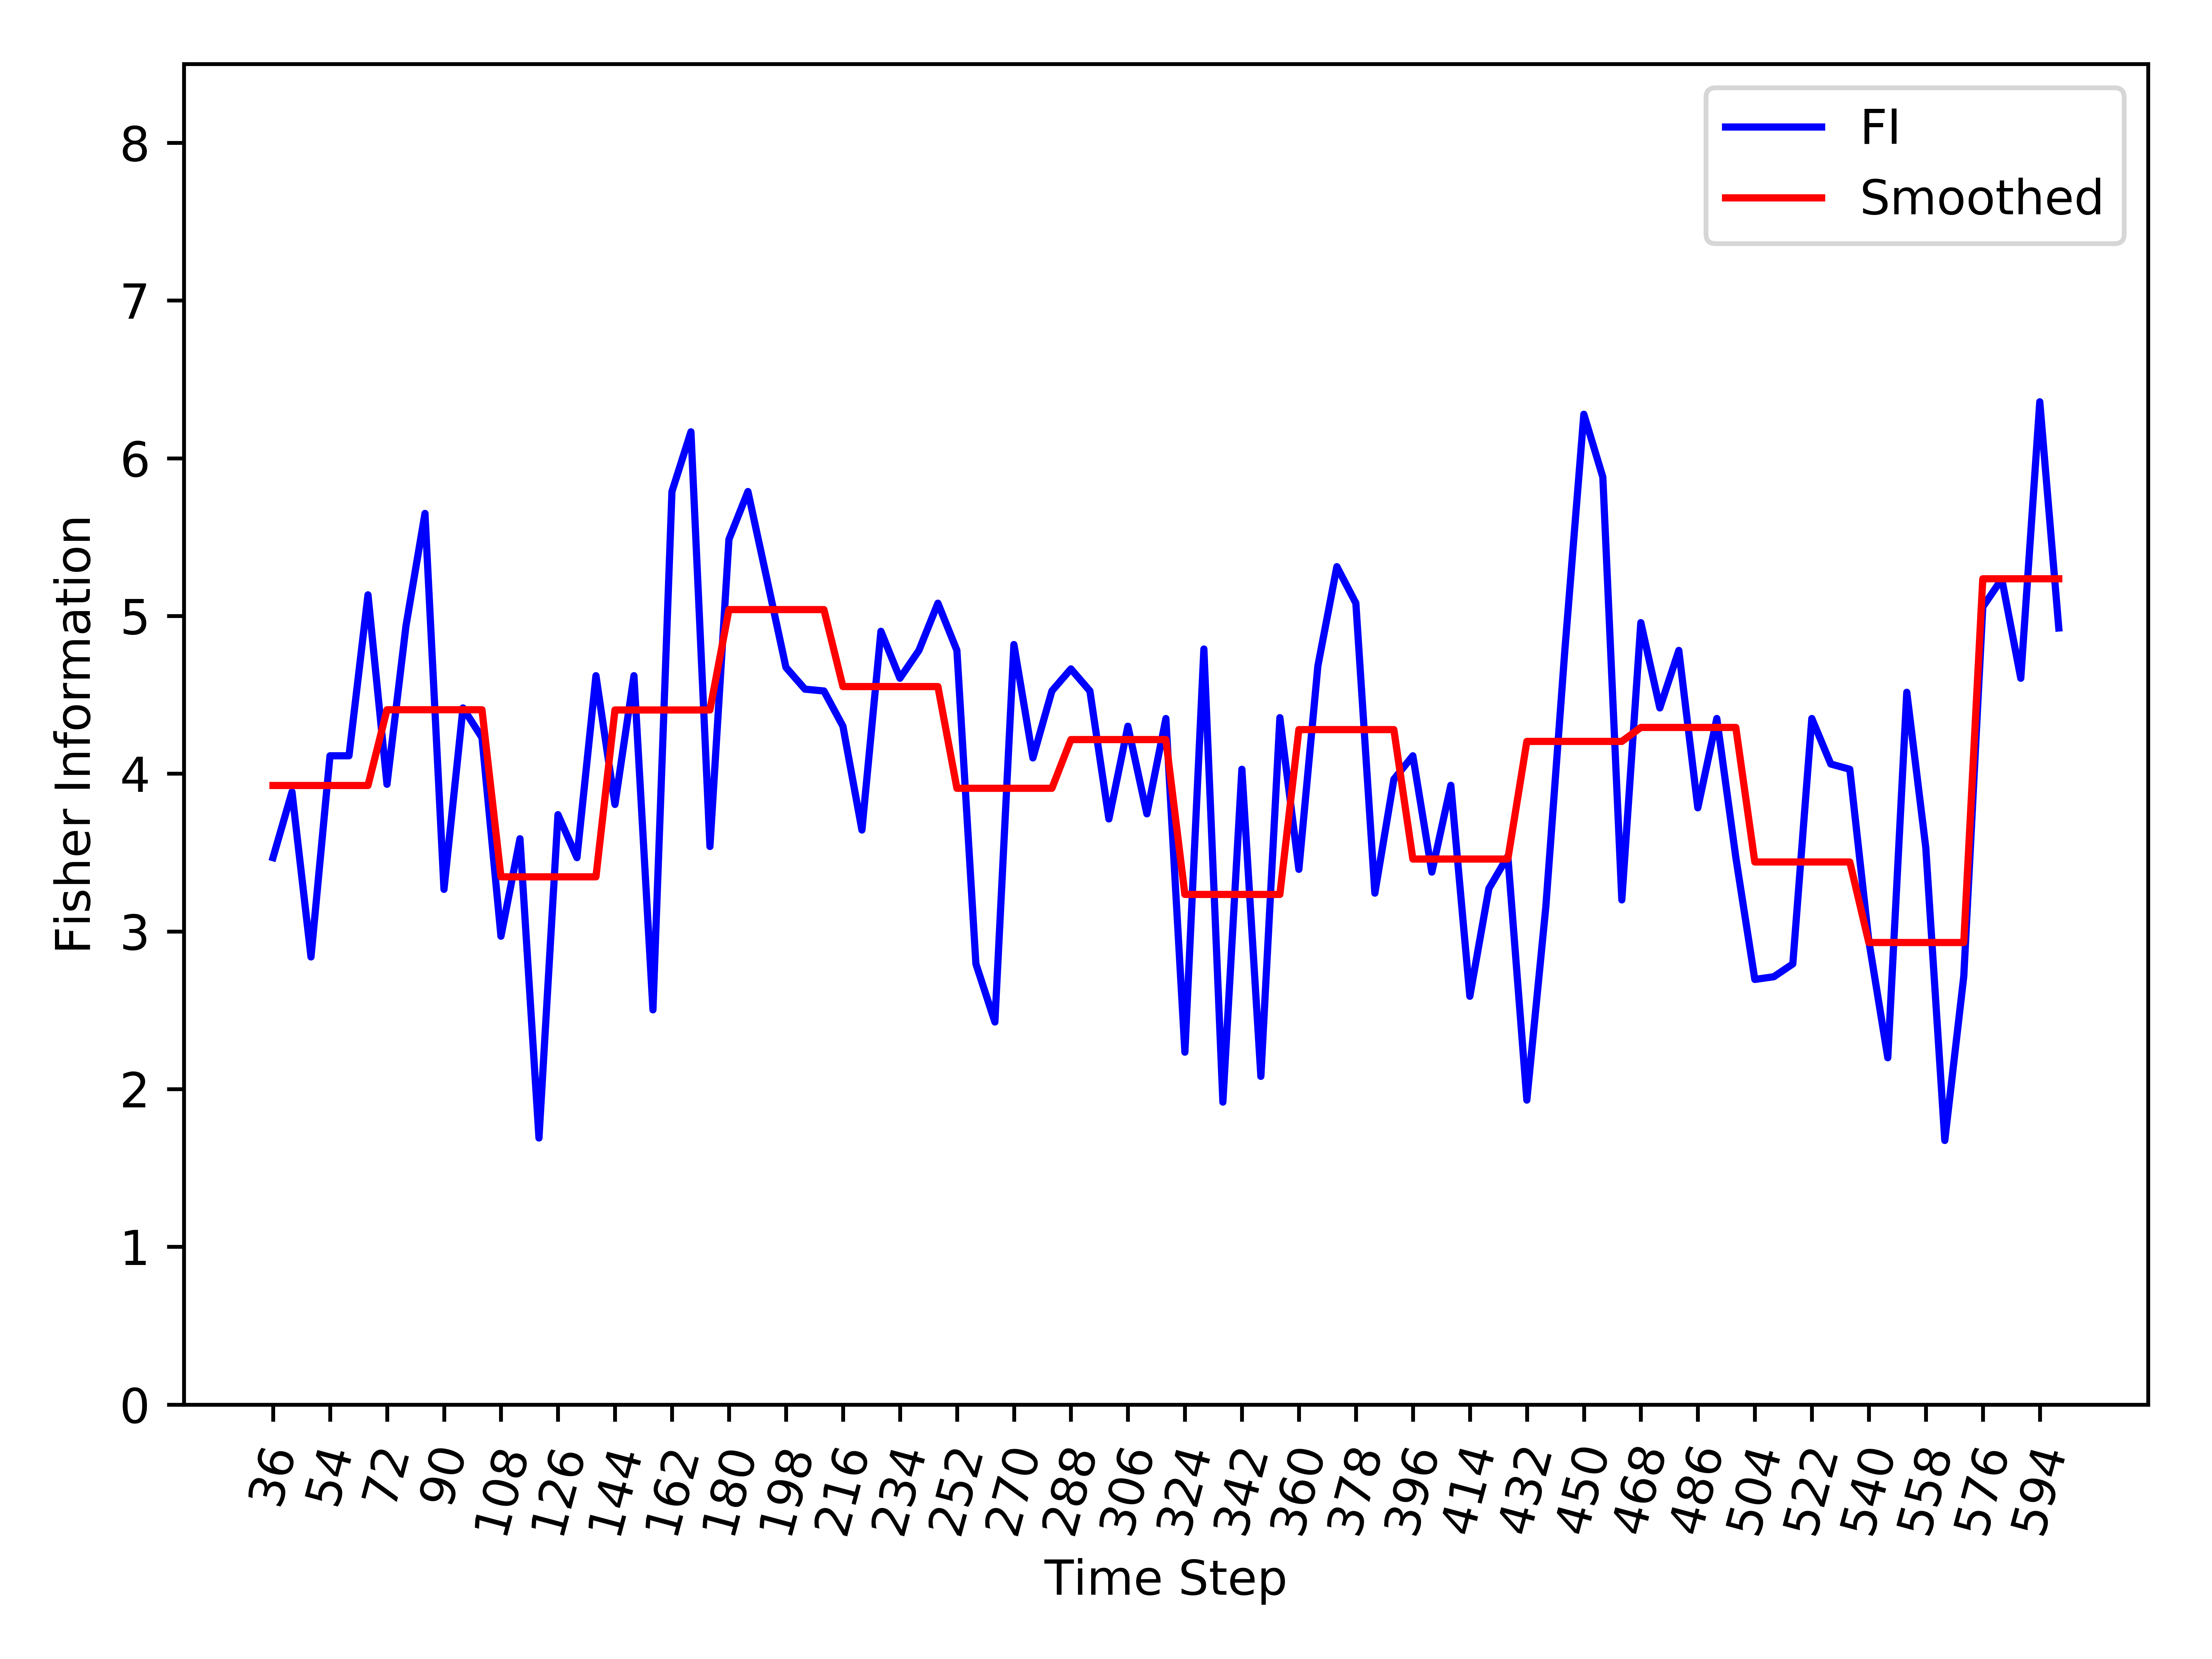

Source data for this figure (header and first rows):
, Time_Step, FI, Smooth_FI
0, 36, 3.468, 3.925
1, 42, 3.884, 3.925
2, 48, 2.838, 3.925
3, 54, 4.113, 3.925
4, 60, 4.113, 3.925
5, 66, 5.134, 3.925
6, 72, 3.933, 4.405
7, 78, 4.937, 4.405
8, 84, 5.65, 4.405
9, 90, 3.266, 4.405
10, 96, 4.417, 4.405
11, 102, 4.229, 4.405
12, 108, 2.969, 3.346
13, 114, 3.587, 3.346
14, 120, 1.69, 3.346
15, 126, 3.74, 3.346
16, 132, 3.468, 3.346
17, 138, 4.621, 3.346
18, 144, 3.805, 4.404
19, 150, 4.621, 4.404
20, 156, 2.503, 4.404
21, 162, 5.789, 4.404
22, 168, 6.168, 4.404
23, 174, 3.538, 4.404
24, 180, 5.486, 5.04
25, 186, 5.789, 5.04
26, 192, 5.233, 5.04
27, 198, 4.674, 5.04
28, 204, 4.536, 5.04
29, 210, 4.524, 5.04
30, 216, 4.301, 4.552
31, 222, 3.643, 4.552
32, 228, 4.903, 4.552
33, 234, 4.605, 4.552
34, 240, 4.781, 4.552
35, 246, 5.081, 4.552
36, 252, 4.781, 3.907
37, 258, 2.794, 3.907
38, 264, 2.425, 3.907
39, 270, 4.819, 3.907
40, 276, 4.1, 3.907
41, 282, 4.524, 3.907
42, 288, 4.664, 4.216
43, 294, 4.524, 4.216
44, 300, 3.713, 4.216
45, 306, 4.301, 4.216
46, 312, 3.745, 4.216
47, 318, 4.35, 4.216
48, 324, 2.234, 3.234
49, 330, 4.79, 3.234
50, 336, 1.918, 3.234
51, 342, 4.028, 3.234
52, 348, 2.081, 3.234
53, 354, 4.355, 3.234
54, 360, 3.393, 4.279
55, 366, 4.683, 4.279
56, 372, 5.313, 4.279
57, 378, 5.081, 4.279
58, 384, 3.242, 4.279
59, 390, 3.964, 4.279
... 35 more rows
